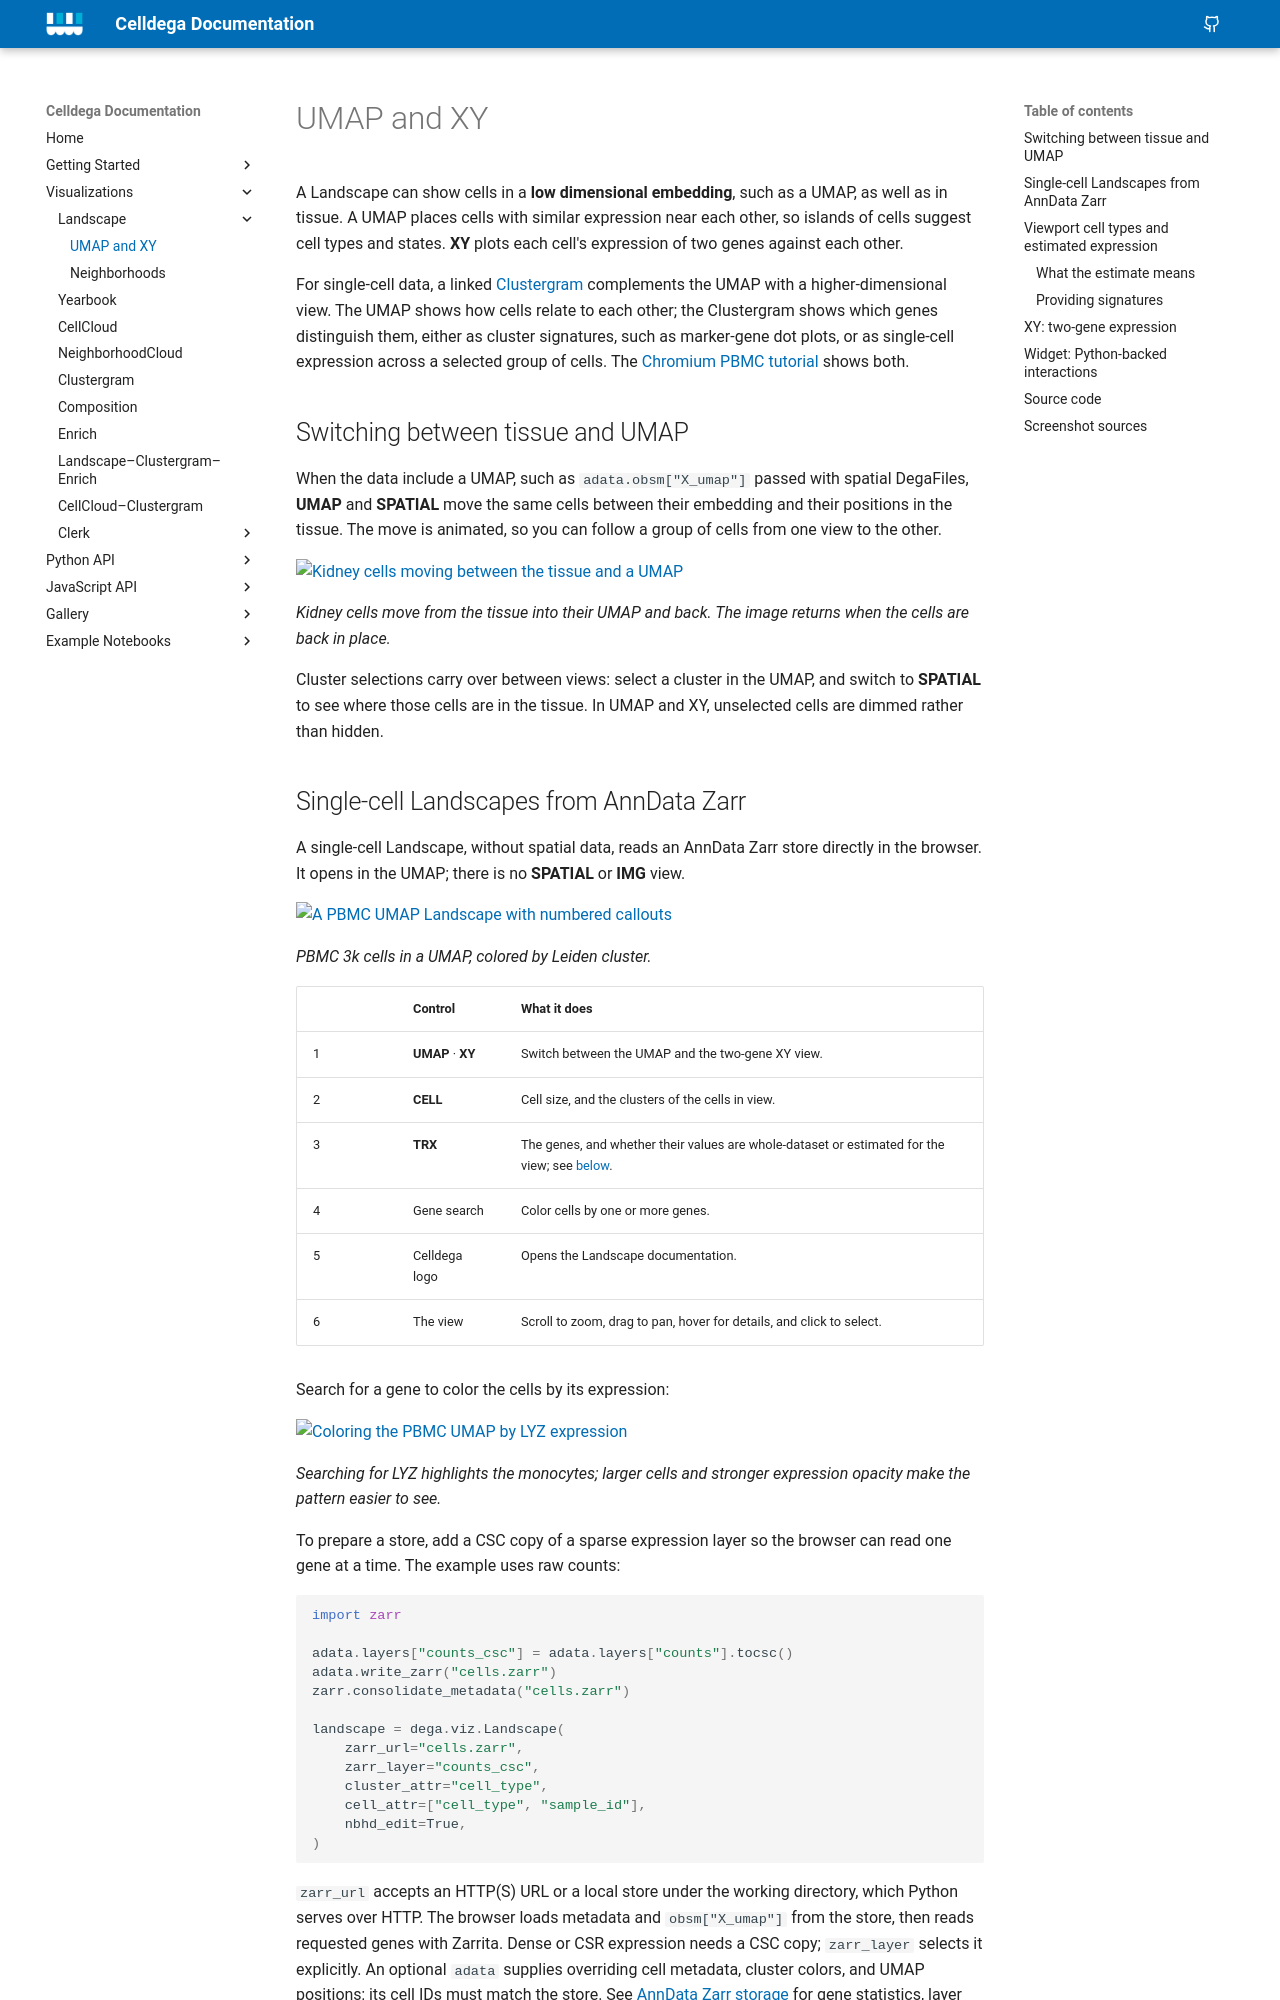

repository: broadinstitute/celldega · page: visualizations/landscape/umap-xy/index.html · generator: mkdocs

# UMAP and XY

A Landscape can show cells in a **low dimensional embedding**, such as a UMAP,
as well as in tissue. A UMAP places cells with similar expression near each
other, so islands of cells suggest cell types and states. **XY** plots each
cell's expression of two genes against each other.

For single-cell data, a linked [Clustergram](../clustergram.md) complements the
UMAP with a higher-dimensional view. The UMAP shows how cells relate to each
other; the Clustergram shows which genes distinguish them, either as cluster
signatures, such as marker-gene dot plots, or as single-cell expression across
a selected group of cells. The
[Chromium PBMC tutorial](../../examples/tutorial_notebooks/Scanpy_Chromium.ipynb)
shows both.

## Switching between tissue and UMAP

When the data include a UMAP, such as `adata.obsm["X_umap"]` passed with spatial
DegaFiles, **UMAP** and **SPATIAL** move the same cells between their embedding
and their positions in the tissue. The move is animated, so you can follow a
group of cells from one view to the other.

[![Kidney cells moving between the tissue and a UMAP](../../assets/img/visualizations/landscape/umap-xy/spatial_umap.webp){ width="880" }](../../assets/img/visualizations/landscape/umap-xy/spatial_umap.webp)

*Kidney cells move from the tissue into their UMAP and back. The image returns
when the cells are back in place.*

Cluster selections carry over between views: select a cluster in the UMAP, and
switch to **SPATIAL** to see where those cells are in the tissue. In UMAP and XY,
unselected cells are dimmed rather than hidden.

## Single-cell Landscapes from AnnData Zarr

A single-cell Landscape, without spatial data, reads an AnnData Zarr store
directly in the browser. It opens in the UMAP; there is no **SPATIAL** or **IMG**
view.

[![A PBMC UMAP Landscape with numbered callouts](../../assets/img/visualizations/landscape/umap-xy/pbmc_umap.webp){ width="880" loading=lazy }](../../assets/img/visualizations/landscape/umap-xy/pbmc_umap.webp)

*PBMC 3k cells in a UMAP, colored by Leiden cluster.*

| | Control | What it does |
| --- | --- | --- |
| 1 | **UMAP** · **XY** | Switch between the UMAP and the two-gene XY view. |
| 2 | **CELL** | Cell size, and the clusters of the cells in view. |
| 3 | **TRX** | The genes, and whether their values are whole-dataset or estimated for the view; see [below](#viewport-cell-types-and-estimated-expression). |
| 4 | Gene search | Color cells by one or more genes. |
| 5 | Celldega logo | Opens the Landscape documentation. |
| 6 | The view | Scroll to zoom, drag to pan, hover for details, and click to select. |

Search for a gene to color the cells by its expression:

[![Coloring the PBMC UMAP by LYZ expression](../../assets/img/visualizations/landscape/umap-xy/pbmc_gene.webp){ width="880" loading=lazy }](../../assets/img/visualizations/landscape/umap-xy/pbmc_gene.webp)

*Searching for LYZ highlights the monocytes; larger cells and stronger
expression opacity make the pattern easier to see.*

To prepare a store, add a CSC copy of a sparse expression layer so the browser
can read one gene at a time. The example uses raw counts:

```python
import zarr

adata.layers["counts_csc"] = adata.layers["counts"].tocsc()
adata.write_zarr("cells.zarr")
zarr.consolidate_metadata("cells.zarr")

landscape = dega.viz.Landscape(
    zarr_url="cells.zarr",
    zarr_layer="counts_csc",
    cluster_attr="cell_type",
    cell_attr=["cell_type", "sample_id"],
    nbhd_edit=True,
)
```

`zarr_url` accepts an HTTP(S) URL or a local store under the working directory,
which Python serves over HTTP. The browser loads metadata and `obsm["X_umap"]`
from the store, then reads requested genes with Zarrita. Dense or CSR expression
needs a CSC copy; `zarr_layer` selects it explicitly. An optional `adata`
supplies overriding cell metadata, cluster colors, and UMAP positions; its cell
IDs must match the store. See
[AnnData Zarr storage](../../getting-started/file_formats.md#anndata-zarr-for-a-single-cell-landscape)
for gene statistics, layer discovery, and format details.
